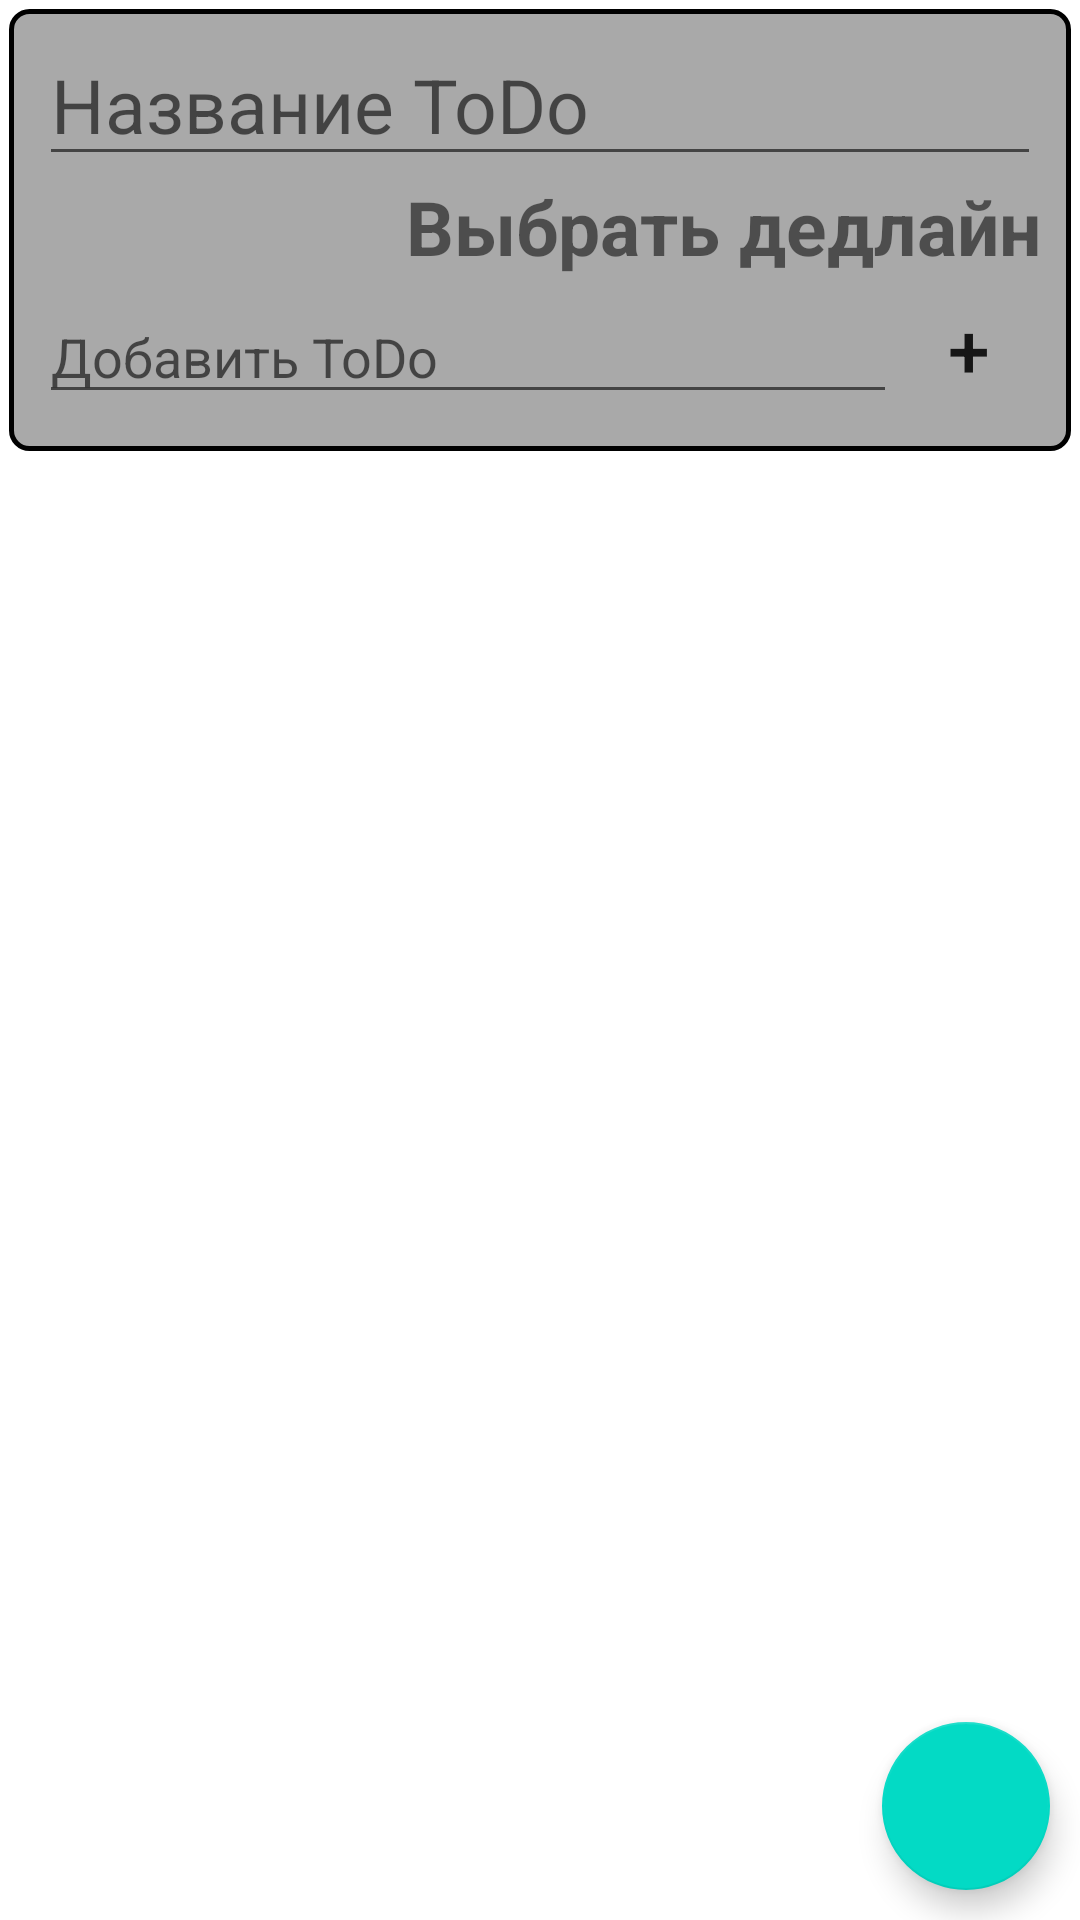

Produce the Android XML layout that renders to this screen, including the resource entries it uses.
<!-- AndroidManifest.xml: application theme Theme.ToDoList -->
<!-- res/layout/fragment_show_edit_create_to_do.xml -->
<?xml version="1.0" encoding="utf-8"?>
<FrameLayout 
    xmlns:android="http://schemas.android.com/apk/res/android"
    xmlns:tools="http://schemas.android.com/tools"
    xmlns:app="http://schemas.android.com/apk/res-auto"
    android:layout_width="match_parent"
    android:layout_height="match_parent"
    tools:context=".presentation.ShowEditCreateToDo.ShowEditCreateToDoFragment">


    <LinearLayout
        android:background="@drawable/frame"
        android:layout_margin="3dp"
        android:paddingTop="5dp"
        android:paddingEnd="10dp"
        android:paddingStart="10dp"
        android:paddingBottom="10dp"
        android:orientation="vertical"
        android:layout_width="match_parent"
        android:layout_height="wrap_content">
        <LinearLayout
            android:layout_width="match_parent"
            android:layout_height="wrap_content">
            <EditText
                android:hint="@string/todo_title"
                android:textSize="25sp"
                android:layout_gravity="center_vertical"
                android:id="@+id/title_todo"
                android:layout_weight="1"
                android:layout_width="0dp"
                android:layout_height="wrap_content"/>
            <ImageView
                android:contentDescription="@string/is_todo_secret"
                android:id="@+id/icon_secret_todo"
                android:src="@drawable/ic_secret_todo"
                android:visibility="gone"
                tools:visibility="visible"
                android:layout_marginTop="15dp"
                android:layout_gravity="top"
                android:layout_width="wrap_content"
                android:layout_height="wrap_content"/>
        </LinearLayout>

        <TextView
            android:id="@+id/deadline"
            android:layout_gravity="end"
            android:textSize="25sp"
            android:textStyle="bold"
            android:text="Выбрать дедлайн"
            android:layout_width="wrap_content"
            android:layout_height="wrap_content"/>
        <LinearLayout
            android:layout_width="match_parent"
            android:layout_height="wrap_content">
            <EditText
                android:inputType="text"
                android:importantForAutofill="no"
                android:id="@+id/textSubTodo"
                android:layout_width="0dp"
                android:layout_height="wrap_content"
                android:layout_weight="1"
                android:hint="@string/sub_todo" />
            <androidx.appcompat.widget.AppCompatButton
                android:id="@+id/buttonAddSubTodo"
                android:text="@string/plus"
                android:background="?android:attr/selectableItemBackground"
                android:textSize="25sp"
                android:layout_width="48dp"
                android:layout_height="48dp"/>
        </LinearLayout>

        <androidx.recyclerview.widget.RecyclerView
            android:id="@+id/rcViewSubTodo"
            app:layoutManager="androidx.recyclerview.widget.LinearLayoutManager"
            tools:listitem="@layout/sub_todo"
            tools:itemCount="5"
            android:layout_width="match_parent"
            android:layout_height="wrap_content"/>

    </LinearLayout>
    
    <com.google.android.material.floatingactionbutton.FloatingActionButton
        android:id="@+id/floatButton"
        android:layout_width="wrap_content"
        android:layout_height="wrap_content"
        android:src="@drawable/ic_save"
        android:layout_gravity="bottom|end"
        android:layout_margin="10dp"/>

</FrameLayout>
<!-- res/layout/sub_todo.xml (included above) -->
<?xml version="1.0" encoding="utf-8"?>
<LinearLayout
    xmlns:android="http://schemas.android.com/apk/res/android"
    xmlns:app="http://schemas.android.com/apk/res-auto"
    xmlns:tools="http://schemas.android.com/tools"
    android:layout_width="match_parent"
    android:layout_height="wrap_content">
    <CheckBox
        android:id="@+id/checkBox"
        android:layout_width="wrap_content"
        android:layout_height="wrap_content"/>
    <TextView
        android:id="@+id/textView"
        android:layout_width="0dp"
        android:layout_height="wrap_content"
        android:layout_weight="1"
        tools:text="TextView" />

    <ImageButton
        android:layout_marginTop="5dp"
        android:layout_marginEnd="5dp"
        android:background="@null"
        android:id="@+id/imageButton"
        android:layout_width="wrap_content"
        android:layout_height="wrap_content"
        app:srcCompat="@android:drawable/ic_menu_delete" />
</LinearLayout>
<!-- resources referenced by this layout -->
<resources>
  <!-- drawable frame (drawable) -->
  <?xml version="1.0" encoding="utf-8"?>
  <shape
      xmlns:android="http://schemas.android.com/apk/res/android"
      android:shape="rectangle">
      <corners android:radius="6dp"/>
      <solid android:color="@color/gray"/>
      <stroke android:color="@color/black"
          android:width="5px"/>
  </shape>
  <string name="is_todo_secret">ToDo секретная</string>
  <string name="plus">+</string>
  <string name="sub_todo">Добавить ToDo</string>
  <string name="todo_title">Название ToDo</string>
  <style name="Theme.ToDoList" parent="Theme.MaterialComponents.DayNight">
          
          <item name="colorPrimary">@color/purple_500</item>
          <item name="colorPrimaryVariant">@color/purple_700</item>
          <item name="colorOnPrimary">@color/white</item>
          
          <item name="colorSecondary">@color/teal_200</item>
          <item name="colorSecondaryVariant">@color/teal_700</item>
          <item name="colorOnSecondary">@color/black</item>
          
          <item name="android:statusBarColor">#00000000</item>
          
      </style>
  <color name="gray">#A9A9A9</color>
  <color name="black">#FF000000</color>
  <color name="purple_500">#FF6200EE</color>
  <color name="purple_700">#FF3700B3</color>
  <color name="white">#FFFFFFFF</color>
  <color name="teal_200">#FF03DAC5</color>
  <color name="teal_700">#FF018786</color>
</resources>
